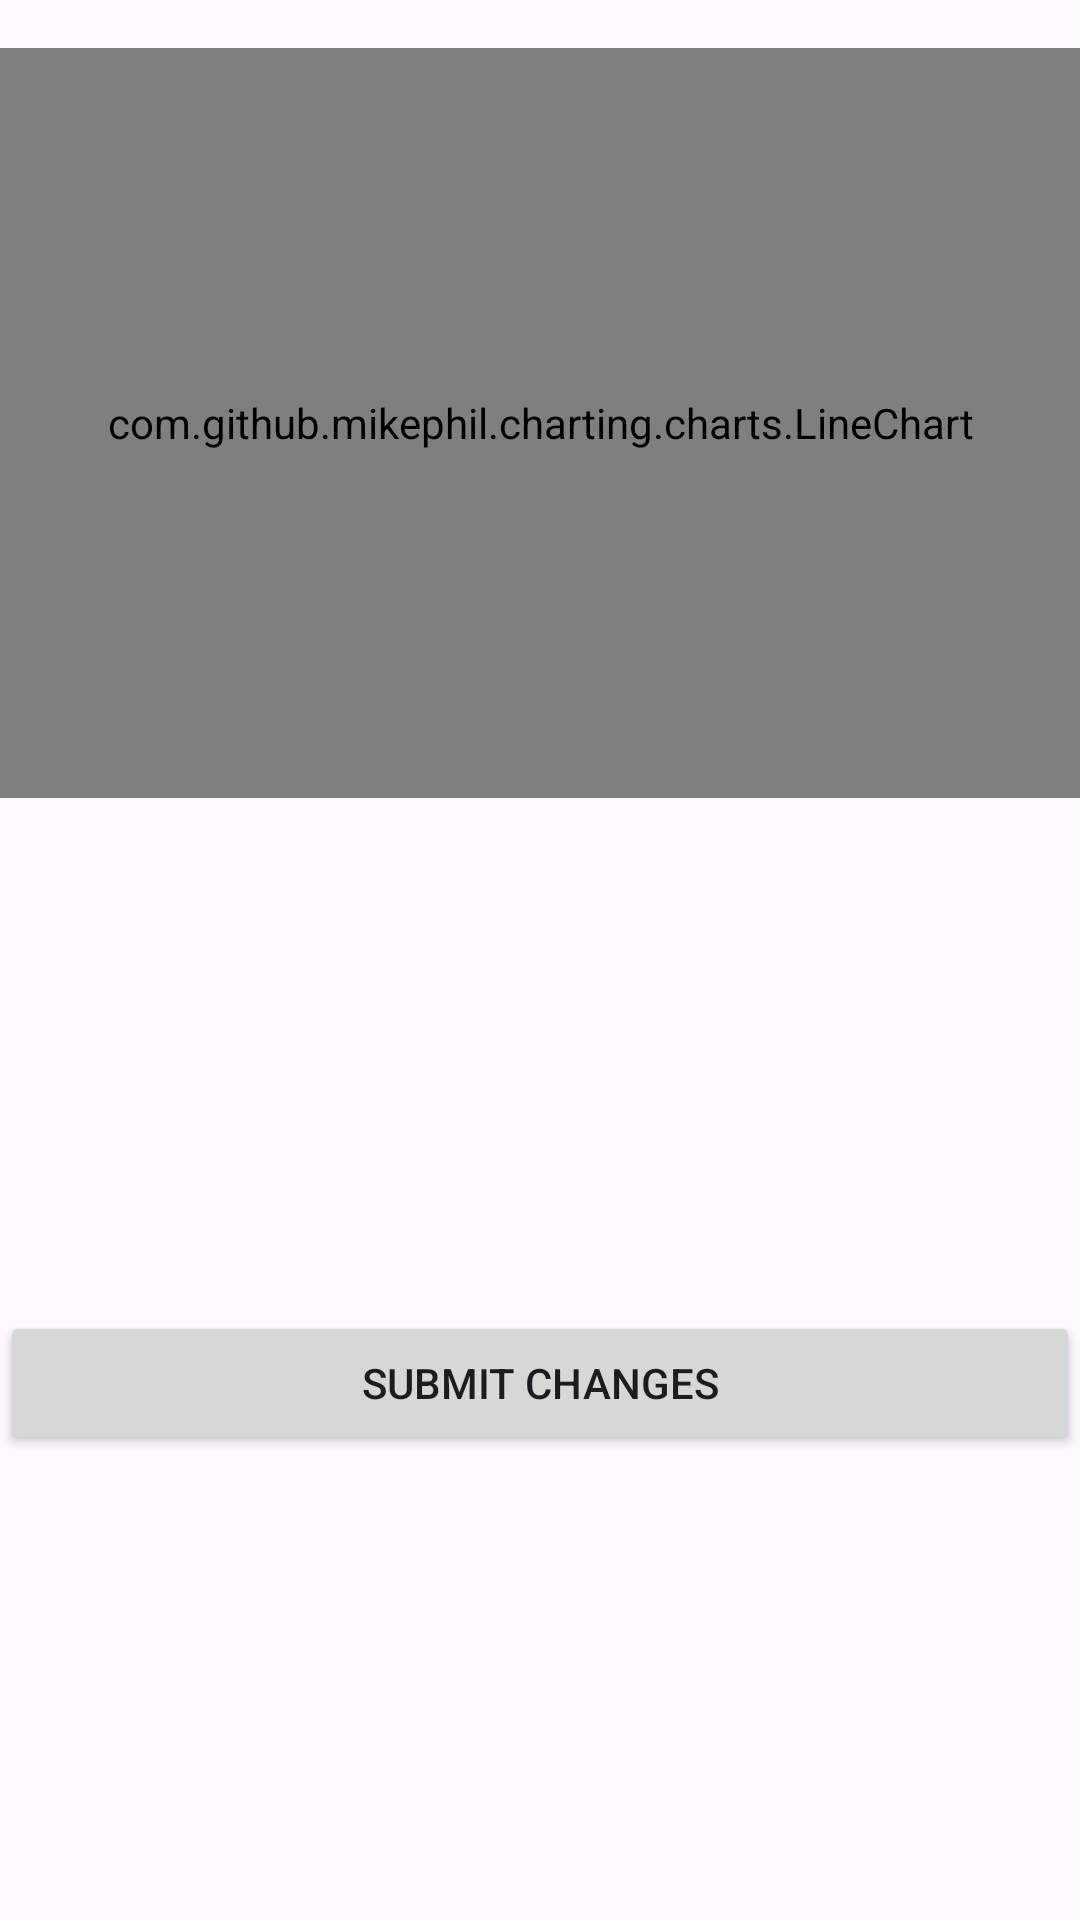

Here is an Android app screen rendered from its layout file. Give the layout XML and the strings, colors and styles it references.
<!-- AndroidManifest.xml: application theme Theme.NavMenuSec1 -->
<!-- res/layout/fragment_game.xml -->
<?xml version="1.0" encoding="utf-8"?>
<androidx.constraintlayout.widget.ConstraintLayout
    xmlns:android="http://schemas.android.com/apk/res/android"
    xmlns:tools="http://schemas.android.com/tools"
    android:layout_width="match_parent"
    android:layout_height="match_parent"
    xmlns:app="http://schemas.android.com/apk/res-auto"
    tools:context=".Game">

    
    <com.github.mikephil.charting.charts.LineChart
        android:id="@+id/lineChart"
        android:layout_width="0dp"
        android:layout_height="250dp"
        android:layout_marginTop="16dp"
        app:layout_constraintTop_toTopOf="parent"
        app:layout_constraintStart_toStartOf="parent"
        app:layout_constraintEnd_toEndOf="parent"
        android:padding="16dp" />

    
    <TableLayout
        android:id="@+id/userDataTable"
        android:layout_width="0dp"
        android:layout_height="wrap_content"
        android:layout_marginTop="16dp"
        android:visibility="gone"
        app:layout_constraintTop_toBottomOf="@id/lineChart"
        app:layout_constraintStart_toStartOf="parent"
        app:layout_constraintEnd_toEndOf="parent"
        android:padding="16dp"
        android:showDividers="middle"
        android:divider="?android:attr/dividerHorizontal"
        android:dividerPadding="4dp"
        tools:ignore="NotSibling">

        
        <TableRow>
            <TextView
                android:layout_width="wrap_content"
                android:layout_height="wrap_content"
                android:text="Age: "
                android:textSize="16sp"
                android:paddingEnd="8dp" />
            <TextView
                android:id="@+id/ageValueTextView"
                android:layout_width="wrap_content"
                android:layout_height="wrap_content"
                android:text="25"
                android:textSize="16sp" />
            <EditText
                android:id="@+id/ageEditText"
                android:layout_width="wrap_content"
                android:layout_height="wrap_content"
                android:hint="Edit age"
                android:inputType="number" />
        </TableRow>

        
        <TableRow>
            <TextView
                android:layout_width="wrap_content"
                android:layout_height="wrap_content"
                android:text="Height: "
                android:textSize="16sp"
                android:paddingEnd="8dp" />
            <TextView
                android:id="@+id/heightValueTextView"
                android:layout_width="wrap_content"
                android:layout_height="wrap_content"
                android:text="170 cm"
                android:textSize="16sp" />
            <EditText
                android:id="@+id/heightEditText"
                android:layout_width="wrap_content"
                android:layout_height="wrap_content"
                android:hint="Edit height"
                android:inputType="number" />
        </TableRow>

        
        <TableRow>
            <TextView
                android:layout_width="wrap_content"
                android:layout_height="wrap_content"
                android:text="Weight: "
                android:textSize="16sp"
                android:paddingEnd="8dp" />
            <TextView
                android:id="@+id/weightValueTextView"
                android:layout_width="wrap_content"
                android:layout_height="wrap_content"
                android:text="70 kg"
                android:textSize="16sp" />
            <EditText
                android:id="@+id/weightEditText"
                android:layout_width="wrap_content"
                android:layout_height="wrap_content"
                android:hint="Edit weight"
                android:inputType="numberDecimal" />
        </TableRow>

        
        <TableRow>
            <TextView
                android:layout_width="wrap_content"
                android:layout_height="wrap_content"
                android:text="Average Daily Steps: "
                android:textSize="16sp"
                android:paddingEnd="8dp" />
            <TextView
                android:id="@+id/averageDailyStepsValueTextView"
                android:layout_width="wrap_content"
                android:layout_height="wrap_content"
                android:text="10000 steps"
                android:textSize="16sp" />
            <EditText
                android:id="@+id/averageDailyStepsEditText"
                android:layout_width="wrap_content"
                android:layout_height="wrap_content"
                android:hint="Edit steps"
                android:inputType="number" />
        </TableRow>
    </TableLayout>

    
    <Button
    android:id="@+id/submitChangesButton"
    android:layout_width="0dp"
    android:layout_height="wrap_content"
    android:text="Submit Changes"
    android:layout_marginTop="16dp"
    app:layout_constraintTop_toBottomOf="@id/userDataTable"
    app:layout_constraintStart_toStartOf="parent"
    app:layout_constraintEnd_toEndOf="parent"
    app:layout_constraintBottom_toBottomOf="parent" />
</androidx.constraintlayout.widget.ConstraintLayout>
<!-- resources referenced by this layout -->
<resources>
  <style name="Theme.NavMenuSec1" parent="Base.Theme.NavMenuSec1" />
  <style name="Base.Theme.NavMenuSec1" parent="Theme.Material3.DayNight.NoActionBar">
          
          
      </style>
</resources>
